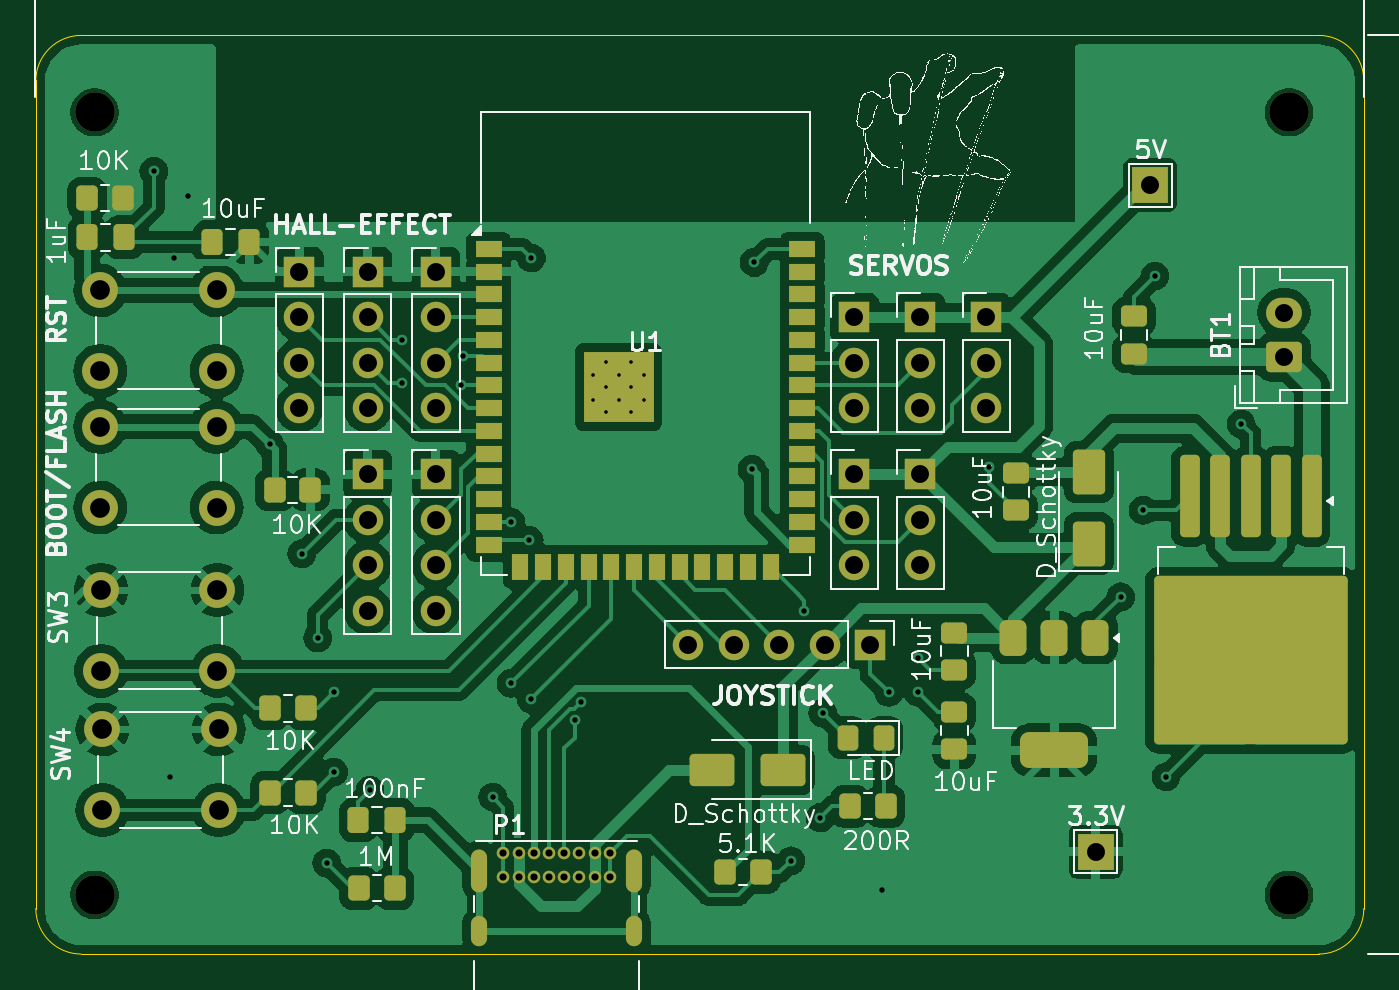
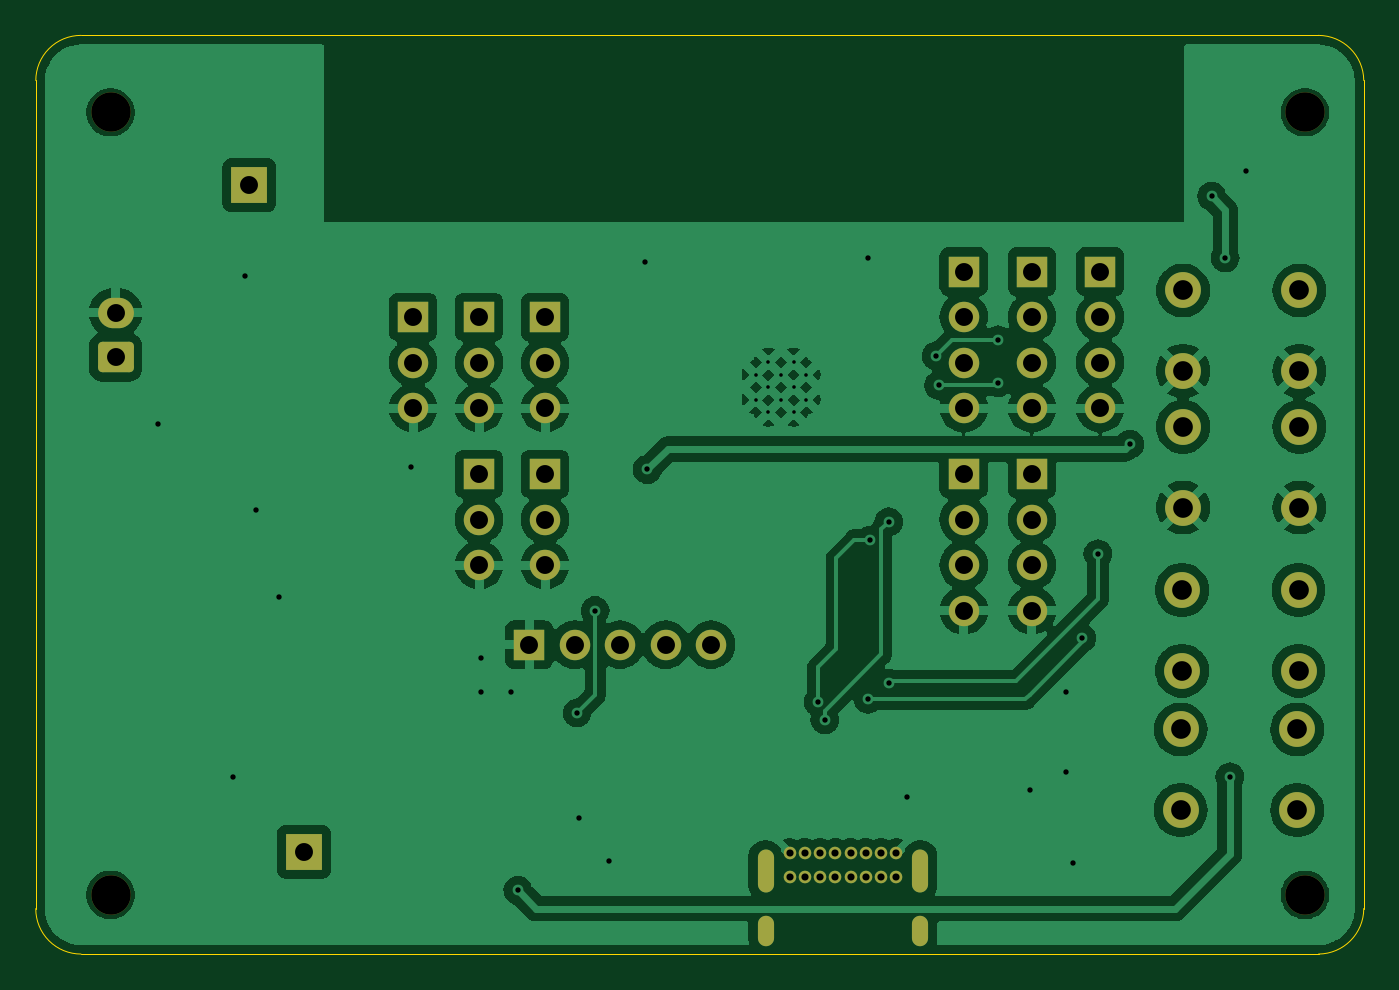
Circuit board: 11 layer files. Board 74.1 x 51.3 mm.
- bottom_copper: ESP32-B_Cu.gbr (135535 bytes)
- bottom_mask: ESP32-B_Mask.gbr (4049 bytes)
- paste: ESP32-B_Paste.gbr (448 bytes)
- bottom_silk: ESP32-B_Silkscreen.gbr (449 bytes)
- outline: ESP32-Edge_Cuts.gbr (1005 bytes)
- top_copper: ESP32-F_Cu.gbr (172085 bytes)
- top_mask: ESP32-F_Mask.gbr (8446 bytes)
- paste: ESP32-F_Paste.gbr (5333 bytes)
- top_silk: ESP32-F_Silkscreen.gbr (253800 bytes)
- drill: ESP32-NPTH.drl (384 bytes)
- drill: ESP32-PTH.drl (2558 bytes)

=== bottom_copper: ESP32-B_Cu.gbr (135535 bytes, source omitted) ===
=== bottom_mask: ESP32-B_Mask.gbr ===
%TF.GenerationSoftware,KiCad,Pcbnew,8.0.6*%
%TF.CreationDate,2025-03-31T15:52:21-05:00*%
%TF.ProjectId,ESP32,45535033-322e-46b6-9963-61645f706362,rev?*%
%TF.SameCoordinates,Original*%
%TF.FileFunction,Soldermask,Bot*%
%TF.FilePolarity,Negative*%
%FSLAX46Y46*%
G04 Gerber Fmt 4.6, Leading zero omitted, Abs format (unit mm)*
G04 Created by KiCad (PCBNEW 8.0.6) date 2025-03-31 15:52:21*
%MOMM*%
%LPD*%
G01*
G04 APERTURE LIST*
G04 Aperture macros list*
%AMRoundRect*
0 Rectangle with rounded corners*
0 $1 Rounding radius*
0 $2 $3 $4 $5 $6 $7 $8 $9 X,Y pos of 4 corners*
0 Add a 4 corners polygon primitive as box body*
4,1,4,$2,$3,$4,$5,$6,$7,$8,$9,$2,$3,0*
0 Add four circle primitives for the rounded corners*
1,1,$1+$1,$2,$3*
1,1,$1+$1,$4,$5*
1,1,$1+$1,$6,$7*
1,1,$1+$1,$8,$9*
0 Add four rect primitives between the rounded corners*
20,1,$1+$1,$2,$3,$4,$5,0*
20,1,$1+$1,$4,$5,$6,$7,0*
20,1,$1+$1,$6,$7,$8,$9,0*
20,1,$1+$1,$8,$9,$2,$3,0*%
G04 Aperture macros list end*
%ADD10C,2.200000*%
%ADD11R,1.700000X1.700000*%
%ADD12O,1.700000X1.700000*%
%ADD13R,2.000000X2.000000*%
%ADD14C,2.000000*%
%ADD15C,0.700000*%
%ADD16O,0.900000X2.400000*%
%ADD17O,0.900000X1.700000*%
%ADD18RoundRect,0.250000X0.750000X-0.600000X0.750000X0.600000X-0.750000X0.600000X-0.750000X-0.600000X0*%
%ADD19O,2.000000X1.700000*%
G04 APERTURE END LIST*
D10*
%TO.C,H4*%
X115570000Y-112395000D03*
%TD*%
D11*
%TO.C,J16*%
X134620000Y-88900000D03*
D12*
X134620000Y-91440000D03*
X134620000Y-93980000D03*
X134620000Y-96520000D03*
%TD*%
D13*
%TO.C,5V*%
X174498000Y-72771000D03*
%TD*%
%TO.C,3.3V*%
X171450000Y-109982000D03*
%TD*%
D10*
%TO.C,H2*%
X115570000Y-68707000D03*
%TD*%
D11*
%TO.C,J12*%
X134620000Y-77597000D03*
D12*
X134620000Y-80137000D03*
X134620000Y-82677000D03*
X134620000Y-85217000D03*
%TD*%
D11*
%TO.C,J11*%
X158877000Y-98425000D03*
D12*
X156337000Y-98425000D03*
X153797000Y-98425000D03*
X151257000Y-98425000D03*
X148717000Y-98425000D03*
%TD*%
D14*
%TO.C,SW2*%
X115876000Y-78649000D03*
X122376000Y-78649000D03*
X115876000Y-83149000D03*
X122376000Y-83149000D03*
%TD*%
D10*
%TO.C,H3*%
X182245000Y-112395000D03*
%TD*%
D15*
%TO.C,P1*%
X138383000Y-110067000D03*
X139233000Y-110067000D03*
X140083000Y-110067000D03*
X140933000Y-110067000D03*
X141783000Y-110067000D03*
X142633000Y-110067000D03*
X143483000Y-110067000D03*
X144333000Y-110067000D03*
X144333000Y-111417000D03*
X143483000Y-111417000D03*
X142633000Y-111417000D03*
X141783000Y-111417000D03*
X140933000Y-111417000D03*
X140083000Y-111417000D03*
X139233000Y-111417000D03*
X138383000Y-111417000D03*
D16*
X137033000Y-111047000D03*
D17*
X137033000Y-114427000D03*
D16*
X145683000Y-111047000D03*
D17*
X145683000Y-114427000D03*
%TD*%
D11*
%TO.C,J2*%
X161671000Y-80137000D03*
D12*
X161671000Y-82677000D03*
X161671000Y-85217000D03*
%TD*%
D11*
%TO.C,J5*%
X161671000Y-88900000D03*
D12*
X161671000Y-91440000D03*
X161671000Y-93980000D03*
%TD*%
D14*
%TO.C,SW4*%
X116003000Y-103160000D03*
X122503000Y-103160000D03*
X116003000Y-107660000D03*
X122503000Y-107660000D03*
%TD*%
D11*
%TO.C,J1*%
X157988000Y-80152000D03*
D12*
X157988000Y-82692000D03*
X157988000Y-85232000D03*
%TD*%
D11*
%TO.C,J3*%
X165354000Y-80137000D03*
D12*
X165354000Y-82677000D03*
X165354000Y-85217000D03*
%TD*%
D11*
%TO.C,J13*%
X130810000Y-88900000D03*
D12*
X130810000Y-91440000D03*
X130810000Y-93980000D03*
X130810000Y-96520000D03*
%TD*%
D10*
%TO.C,H1*%
X182245000Y-68707000D03*
%TD*%
D14*
%TO.C,SW3*%
X115928000Y-95377000D03*
X122428000Y-95377000D03*
X115928000Y-99877000D03*
X122428000Y-99877000D03*
%TD*%
D11*
%TO.C,J14*%
X130810000Y-77597000D03*
D12*
X130810000Y-80137000D03*
X130810000Y-82677000D03*
X130810000Y-85217000D03*
%TD*%
D11*
%TO.C,J15*%
X127000000Y-77597000D03*
D12*
X127000000Y-80137000D03*
X127000000Y-82677000D03*
X127000000Y-85217000D03*
%TD*%
D14*
%TO.C,SW1*%
X115876000Y-86269000D03*
X122376000Y-86269000D03*
X115876000Y-90769000D03*
X122376000Y-90769000D03*
%TD*%
D18*
%TO.C,BT1*%
X181964000Y-82385000D03*
D19*
X181964000Y-79885000D03*
%TD*%
D11*
%TO.C,J4*%
X157988000Y-88900000D03*
D12*
X157988000Y-91440000D03*
X157988000Y-93980000D03*
%TD*%
M02*

=== paste: ESP32-B_Paste.gbr ===
%TF.GenerationSoftware,KiCad,Pcbnew,8.0.6*%
%TF.CreationDate,2025-03-31T15:52:21-05:00*%
%TF.ProjectId,ESP32,45535033-322e-46b6-9963-61645f706362,rev?*%
%TF.SameCoordinates,Original*%
%TF.FileFunction,Paste,Bot*%
%TF.FilePolarity,Positive*%
%FSLAX46Y46*%
G04 Gerber Fmt 4.6, Leading zero omitted, Abs format (unit mm)*
G04 Created by KiCad (PCBNEW 8.0.6) date 2025-03-31 15:52:21*
%MOMM*%
%LPD*%
G01*
G04 APERTURE LIST*
G04 APERTURE END LIST*
M02*

=== bottom_silk: ESP32-B_Silkscreen.gbr ===
%TF.GenerationSoftware,KiCad,Pcbnew,8.0.6*%
%TF.CreationDate,2025-03-31T15:52:21-05:00*%
%TF.ProjectId,ESP32,45535033-322e-46b6-9963-61645f706362,rev?*%
%TF.SameCoordinates,Original*%
%TF.FileFunction,Legend,Bot*%
%TF.FilePolarity,Positive*%
%FSLAX46Y46*%
G04 Gerber Fmt 4.6, Leading zero omitted, Abs format (unit mm)*
G04 Created by KiCad (PCBNEW 8.0.6) date 2025-03-31 15:52:21*
%MOMM*%
%LPD*%
G01*
G04 APERTURE LIST*
G04 APERTURE END LIST*
M02*

=== outline: ESP32-Edge_Cuts.gbr ===
%TF.GenerationSoftware,KiCad,Pcbnew,8.0.6*%
%TF.CreationDate,2025-03-31T15:52:22-05:00*%
%TF.ProjectId,ESP32,45535033-322e-46b6-9963-61645f706362,rev?*%
%TF.SameCoordinates,Original*%
%TF.FileFunction,Profile,NP*%
%FSLAX46Y46*%
G04 Gerber Fmt 4.6, Leading zero omitted, Abs format (unit mm)*
G04 Created by KiCad (PCBNEW 8.0.6) date 2025-03-31 15:52:22*
%MOMM*%
%LPD*%
G01*
G04 APERTURE LIST*
%TA.AperFunction,Profile*%
%ADD10C,0.050000*%
%TD*%
G04 APERTURE END LIST*
D10*
X186417952Y-66931065D02*
X186417952Y-113157000D01*
X114825986Y-64413350D02*
X183896000Y-64413350D01*
X112285987Y-66929000D02*
G75*
G02*
X114825986Y-64413369I2540013J-24500D01*
G01*
X112285987Y-113157000D02*
X112285987Y-66929000D01*
X114808000Y-115697000D02*
G75*
G02*
X112286036Y-113157000I18100J2540000D01*
G01*
X183896000Y-115697000D02*
X114808000Y-115697000D01*
X183896000Y-64413350D02*
G75*
G02*
X186417954Y-66931065I4200J-2517750D01*
G01*
X186419930Y-113160238D02*
G75*
G02*
X183896000Y-115697059I-2524630J-12162D01*
G01*
M02*

=== top_copper: ESP32-F_Cu.gbr (172085 bytes, source omitted) ===
=== top_mask: ESP32-F_Mask.gbr (8446 bytes, source omitted) ===
=== paste: ESP32-F_Paste.gbr ===
%TF.GenerationSoftware,KiCad,Pcbnew,8.0.6*%
%TF.CreationDate,2025-03-31T15:52:21-05:00*%
%TF.ProjectId,ESP32,45535033-322e-46b6-9963-61645f706362,rev?*%
%TF.SameCoordinates,Original*%
%TF.FileFunction,Paste,Top*%
%TF.FilePolarity,Positive*%
%FSLAX46Y46*%
G04 Gerber Fmt 4.6, Leading zero omitted, Abs format (unit mm)*
G04 Created by KiCad (PCBNEW 8.0.6) date 2025-03-31 15:52:21*
%MOMM*%
%LPD*%
G01*
G04 APERTURE LIST*
G04 Aperture macros list*
%AMRoundRect*
0 Rectangle with rounded corners*
0 $1 Rounding radius*
0 $2 $3 $4 $5 $6 $7 $8 $9 X,Y pos of 4 corners*
0 Add a 4 corners polygon primitive as box body*
4,1,4,$2,$3,$4,$5,$6,$7,$8,$9,$2,$3,0*
0 Add four circle primitives for the rounded corners*
1,1,$1+$1,$2,$3*
1,1,$1+$1,$4,$5*
1,1,$1+$1,$6,$7*
1,1,$1+$1,$8,$9*
0 Add four rect primitives between the rounded corners*
20,1,$1+$1,$2,$3,$4,$5,0*
20,1,$1+$1,$4,$5,$6,$7,0*
20,1,$1+$1,$6,$7,$8,$9,0*
20,1,$1+$1,$8,$9,$2,$3,0*%
G04 Aperture macros list end*
%ADD10RoundRect,0.250000X-0.350000X-0.450000X0.350000X-0.450000X0.350000X0.450000X-0.350000X0.450000X0*%
%ADD11RoundRect,0.250000X0.350000X0.450000X-0.350000X0.450000X-0.350000X-0.450000X0.350000X-0.450000X0*%
%ADD12RoundRect,0.250000X-0.475000X0.337500X-0.475000X-0.337500X0.475000X-0.337500X0.475000X0.337500X0*%
%ADD13RoundRect,0.250000X-0.300000X2.050000X-0.300000X-2.050000X0.300000X-2.050000X0.300000X2.050000X0*%
%ADD14RoundRect,0.250000X-2.375000X2.025000X-2.375000X-2.025000X2.375000X-2.025000X2.375000X2.025000X0*%
%ADD15RoundRect,0.250000X1.000000X0.650000X-1.000000X0.650000X-1.000000X-0.650000X1.000000X-0.650000X0*%
%ADD16RoundRect,0.250000X0.337500X0.475000X-0.337500X0.475000X-0.337500X-0.475000X0.337500X-0.475000X0*%
%ADD17RoundRect,0.375000X-0.375000X0.625000X-0.375000X-0.625000X0.375000X-0.625000X0.375000X0.625000X0*%
%ADD18RoundRect,0.500000X-1.400000X0.500000X-1.400000X-0.500000X1.400000X-0.500000X1.400000X0.500000X0*%
%ADD19R,0.900000X0.900000*%
%ADD20R,1.500000X0.900000*%
%ADD21R,0.900000X1.500000*%
%ADD22RoundRect,0.250000X-0.337500X-0.475000X0.337500X-0.475000X0.337500X0.475000X-0.337500X0.475000X0*%
%ADD23RoundRect,0.250000X0.650000X-1.000000X0.650000X1.000000X-0.650000X1.000000X-0.650000X-1.000000X0*%
%ADD24RoundRect,0.250000X0.475000X-0.337500X0.475000X0.337500X-0.475000X0.337500X-0.475000X-0.337500X0*%
%ADD25RoundRect,0.250000X0.325000X0.450000X-0.325000X0.450000X-0.325000X-0.450000X0.325000X-0.450000X0*%
G04 APERTURE END LIST*
D10*
%TO.C,R4*%
X125619000Y-89789000D03*
X127619000Y-89789000D03*
%TD*%
D11*
%TO.C,R3*%
X132323000Y-112022000D03*
X130323000Y-112022000D03*
%TD*%
D12*
%TO.C,C3*%
X163566000Y-97750500D03*
X163566000Y-99825500D03*
%TD*%
D13*
%TO.C,U3*%
X183505000Y-90152000D03*
X181805000Y-90152000D03*
X180105000Y-90152000D03*
D14*
X182880000Y-96877000D03*
X177330000Y-96877000D03*
X182880000Y-101727000D03*
X177330000Y-101727000D03*
D13*
X178405000Y-90152000D03*
X176705000Y-90152000D03*
%TD*%
D15*
%TO.C,D3*%
X154024000Y-105418000D03*
X150024000Y-105418000D03*
%TD*%
D11*
%TO.C,R1*%
X117153500Y-73503000D03*
X115153500Y-73503000D03*
%TD*%
D16*
%TO.C,C4*%
X132360500Y-108212000D03*
X130285500Y-108212000D03*
%TD*%
D10*
%TO.C,R2*%
X150770000Y-111133000D03*
X152770000Y-111133000D03*
%TD*%
D12*
%TO.C,C6*%
X166995000Y-88860500D03*
X166995000Y-90935500D03*
%TD*%
D17*
%TO.C,U2*%
X171440000Y-98026000D03*
X169140000Y-98026000D03*
D18*
X169140000Y-104326000D03*
D17*
X166840000Y-98026000D03*
%TD*%
D11*
%TO.C,R5*%
X159734000Y-107442000D03*
X157734000Y-107442000D03*
%TD*%
D19*
%TO.C,U1*%
X143417000Y-82647000D03*
X143417000Y-84047000D03*
X143417000Y-85447000D03*
X144817000Y-82647000D03*
X144817000Y-84047000D03*
X144817000Y-85447000D03*
X146217000Y-82647000D03*
X146217000Y-84047000D03*
X146217000Y-85447000D03*
D20*
X137567000Y-76327000D03*
X137567000Y-77597000D03*
X137567000Y-78867000D03*
X137567000Y-80137000D03*
X137567000Y-81407000D03*
X137567000Y-82677000D03*
X137567000Y-83947000D03*
X137567000Y-85217000D03*
X137567000Y-86487000D03*
X137567000Y-87757000D03*
X137567000Y-89027000D03*
X137567000Y-90297000D03*
X137567000Y-91567000D03*
X137567000Y-92837000D03*
D21*
X139332000Y-94087000D03*
X140602000Y-94087000D03*
X141872000Y-94087000D03*
X143142000Y-94087000D03*
X144412000Y-94087000D03*
X145682000Y-94087000D03*
X146952000Y-94087000D03*
X148222000Y-94087000D03*
X149492000Y-94087000D03*
X150762000Y-94087000D03*
X152032000Y-94087000D03*
X153302000Y-94087000D03*
D20*
X155067000Y-92837000D03*
X155067000Y-91567000D03*
X155067000Y-90297000D03*
X155067000Y-89027000D03*
X155067000Y-87757000D03*
X155067000Y-86487000D03*
X155067000Y-85217000D03*
X155067000Y-83947000D03*
X155067000Y-82677000D03*
X155067000Y-81407000D03*
X155067000Y-80137000D03*
X155067000Y-78867000D03*
X155067000Y-77597000D03*
X155067000Y-76327000D03*
%TD*%
D22*
%TO.C,C7*%
X122131000Y-75946000D03*
X124206000Y-75946000D03*
%TD*%
D10*
%TO.C,R6*%
X125365000Y-101981000D03*
X127365000Y-101981000D03*
%TD*%
%TO.C,R7*%
X125365000Y-106680000D03*
X127365000Y-106680000D03*
%TD*%
D23*
%TO.C,D2*%
X171059000Y-92787000D03*
X171059000Y-88787000D03*
%TD*%
D24*
%TO.C,C5*%
X173599000Y-82172500D03*
X173599000Y-80097500D03*
%TD*%
D25*
%TO.C,D1*%
X159648000Y-103632000D03*
X157598000Y-103632000D03*
%TD*%
D16*
%TO.C,C1*%
X117221000Y-75692000D03*
X115146000Y-75692000D03*
%TD*%
D24*
%TO.C,C2*%
X163566000Y-104270500D03*
X163566000Y-102195500D03*
%TD*%
M02*

=== top_silk: ESP32-F_Silkscreen.gbr (253800 bytes, source omitted) ===
=== drill: ESP32-NPTH.drl ===
M48
; DRILL file {KiCad 8.0.6} date 2025-03-31T15:52:10-0500
; FORMAT={-:-/ absolute / inch / decimal}
; #@! TF.CreationDate,2025-03-31T15:52:10-05:00
; #@! TF.GenerationSoftware,Kicad,Pcbnew,8.0.6
; #@! TF.FileFunction,NonPlated,1,2,NPTH
FMAT,2
INCH
; #@! TA.AperFunction,NonPlated,NPTH,ComponentDrill
T1C0.0866
%
G90
G05
T1
X4.55Y-2.705
X4.55Y-4.425
X7.175Y-2.705
X7.175Y-4.425
M30

=== drill: ESP32-PTH.drl ===
M48
; DRILL file {KiCad 8.0.6} date 2025-03-31T15:52:10-0500
; FORMAT={-:-/ absolute / inch / decimal}
; #@! TF.CreationDate,2025-03-31T15:52:10-05:00
; #@! TF.GenerationSoftware,Kicad,Pcbnew,8.0.6
; #@! TF.FileFunction,Plated,1,2,PTH
FMAT,2
INCH
; #@! TA.AperFunction,Plated,PTH,ComponentDrill
T1C0.0079
; #@! TA.AperFunction,Plated,PTH,ViaDrill
T2C0.0118
; #@! TA.AperFunction,Plated,PTH,ComponentDrill
T3C0.0157
; #@! TA.AperFunction,Plated,PTH,ComponentDrill
T4C0.0236
; #@! TA.AperFunction,Plated,PTH,ComponentDrill
T5C0.0394
; #@! TA.AperFunction,Plated,PTH,ComponentDrill
T6C0.0433
%
G90
G05
T1
X5.6463Y-3.2814
X5.6463Y-3.3365
X5.6739Y-3.2538
X5.6739Y-3.3089
X5.6739Y-3.3641
X5.7015Y-3.2814
X5.7015Y-3.3365
X5.729Y-3.2538
X5.729Y-3.3089
X5.729Y-3.3641
X5.7566Y-3.2814
X5.7566Y-3.3365
T2
X4.68Y-2.835
X4.715Y-4.165
X4.725Y-3.025
X4.755Y-2.89
X4.935Y-3.435
X5.005Y-3.675
X5.04Y-3.86
X5.06Y-4.355
X5.075Y-3.98
X5.075Y-4.155
X5.155Y-4.195
X5.225Y-3.205
X5.225Y-3.3
X5.355Y-3.305
X5.36Y-3.24
X5.425Y-4.21
X5.465Y-3.605
X5.465Y-3.96
X5.505Y-3.645
X5.51Y-3.025
X5.51Y-3.995
X5.605Y-4.04
X5.62Y-4.0
X5.995Y-3.49
X6.0Y-3.035
X6.08Y-4.35
X6.11Y-3.8
X6.145Y-4.255
X6.15Y-4.025
X6.28Y-4.415
X6.295Y-3.98
X6.36Y-3.905
X6.36Y-3.98
X6.515Y-3.485
X6.805Y-3.77
X6.855Y-3.58
X6.88Y-3.065
X6.905Y-4.165
X7.07Y-3.39
T3
X5.4481Y-4.3333
X5.4481Y-4.3865
X5.4816Y-4.3333
X5.4816Y-4.3865
X5.5151Y-4.3333
X5.5151Y-4.3865
X5.5485Y-4.3333
X5.5485Y-4.3865
X5.582Y-4.3333
X5.582Y-4.3865
X5.6155Y-4.3333
X5.6155Y-4.3865
X5.6489Y-4.3333
X5.6489Y-4.3865
X5.6824Y-4.3333
X5.6824Y-4.3865
T5
X5.0Y-3.055
X5.0Y-3.155
X5.0Y-3.255
X5.0Y-3.355
X5.15Y-3.055
X5.15Y-3.155
X5.15Y-3.255
X5.15Y-3.355
X5.15Y-3.5
X5.15Y-3.6
X5.15Y-3.7
X5.15Y-3.8
X5.3Y-3.055
X5.3Y-3.155
X5.3Y-3.255
X5.3Y-3.355
X5.3Y-3.5
X5.3Y-3.6
X5.3Y-3.7
X5.3Y-3.8
X5.855Y-3.875
X5.955Y-3.875
X6.055Y-3.875
X6.155Y-3.875
X6.22Y-3.1556
X6.22Y-3.2556
X6.22Y-3.3556
X6.22Y-3.5
X6.22Y-3.6
X6.22Y-3.7
X6.255Y-3.875
X6.365Y-3.155
X6.365Y-3.255
X6.365Y-3.355
X6.365Y-3.5
X6.365Y-3.6
X6.365Y-3.7
X6.51Y-3.155
X6.51Y-3.255
X6.51Y-3.355
X6.75Y-4.33
X6.87Y-2.865
X7.1639Y-3.1451
X7.1639Y-3.2435
T6
X4.562Y-3.0964
X4.562Y-3.2736
X4.562Y-3.3964
X4.562Y-3.5736
X4.5641Y-3.755
X4.5641Y-3.9322
X4.567Y-4.0614
X4.567Y-4.2386
X4.818Y-3.0964
X4.818Y-3.2736
X4.818Y-3.3964
X4.818Y-3.5736
X4.82Y-3.755
X4.82Y-3.9322
X4.823Y-4.0614
X4.823Y-4.2386
T4
G00X5.395Y-4.3424
M15
G01X5.395Y-4.4015
M16
G05
G00X5.395Y-4.4893
M15
G01X5.395Y-4.5207
M16
G05
G00X5.7356Y-4.3424
M15
G01X5.7356Y-4.4015
M16
G05
G00X5.7356Y-4.4893
M15
G01X5.7356Y-4.5207
M16
G05
M30

